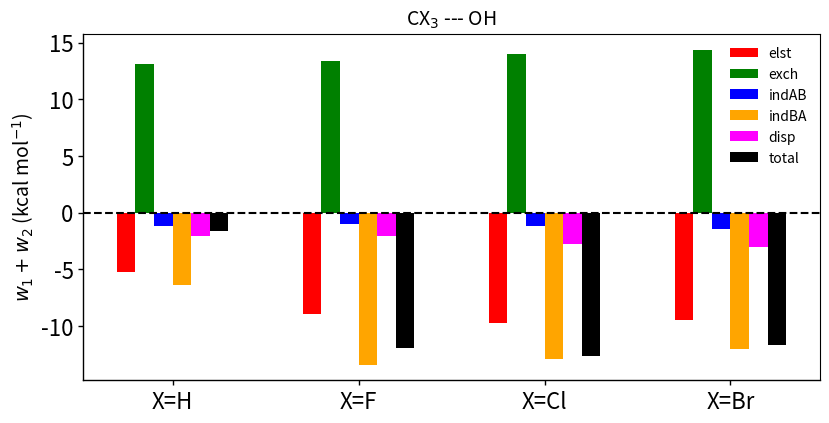

Python code for this plot:
import numpy as np
from pylab import *
import matplotlib
import matplotlib.pyplot as plt

#######################
fontsize = 10 
ticklabel_size = 16
linewidth = 1.0
axiswidth = 1.0
########################

N = 4
elst = (-5.21, -8.91, -9.78, -9.46)
exch = (13.14, 13.41, 14.01, 14.39)
indAB = (-1.20, -1.02, -1.19, -1.44)
indBA = (-6.36, -13.40, -12.93, -12.07)
disp = (-2.03, -2.05, -2.77, -3.07)
total = (-1.65, -11.97, -12.66, -11.65)
men_means = (20, 35, 30, 35, 27)
women_means = (25, 32, 34, 20, 25)

ind = np.arange(N) 
width = 0.1       
plt.bar(ind, elst, width, label='elst', color="red")
plt.bar(ind + width, exch, width,
    label='exch', color="green")
plt.bar(ind + 2.0*width, indAB, width,
    label='indAB', color="blue")
plt.bar(ind + 3.0*width, indBA, width,
    label='indBA', color="orange")
plt.bar(ind + 4.0*width, disp, width,
    label='disp', color="magenta")
plt.bar(ind + 5.0*width, total, width,
    label='total', color="black")


plt.axhline(y=0,color='black',linestyle="--",linewidth=1.5)

plt.ylabel('$w_1 + w_2$ (kcal mol$^{-1}$)', fontsize=14)
plt.title('CX$_3$ --- OH', fontsize=14)

plt.xticks(ind + 5.0*width / 2, ('X=H', 'X=F', 'X=Cl', 'X=Br'))
plt.legend(loc='best')
rc('axes', linewidth=axiswidth)
ax = gca()
for tick in ax.xaxis.get_major_ticks():
    tick.label1.set_fontsize(ticklabel_size)
    #tick.label1.set_fontweight('bold')
for tick in ax.yaxis.get_major_ticks():
    tick.label1.set_fontsize(ticklabel_size)
    #tick.label1.set_fontweight('bold')
for axis in ['bottom','left']:
    ax.spines[axis].set_linewidth(axiswidth)
ax.xaxis.set_tick_params(width=axiswidth)
ax.yaxis.set_tick_params(width=axiswidth)
plt.legend()
plt.legend(frameon=False, fontsize=fontsize)
fig = matplotlib.pyplot.gcf()
fig.set_size_inches(9.5, 4.5)
plt.savefig("bar_plot.pdf")
